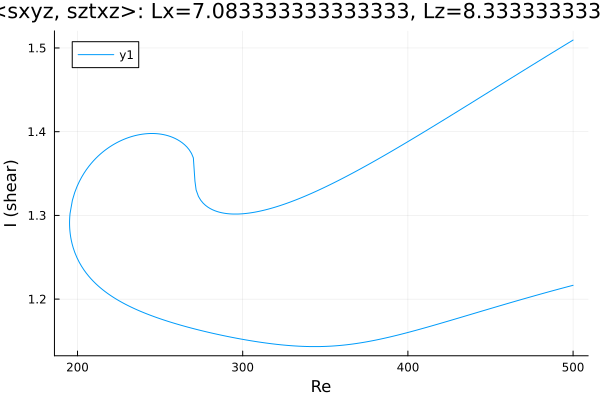

Source data for this figure (header and first rows):
Re, shear
500.0, 1.217
499.5, 1.216
498.1, 1.216
496.7, 1.215
495.3, 1.214
493.8, 1.213
492.4, 1.213
491, 1.212
489.6, 1.211
488.2, 1.21
486.8, 1.21
485.4, 1.209
483.9, 1.208
482.5, 1.207
481.1, 1.206
479.7, 1.206
478.3, 1.205
476.9, 1.204
475.5, 1.203
474, 1.203
472.6, 1.202
471.2, 1.201
469.8, 1.2
468.4, 1.199
468.2, 1.199
466.8, 1.198
465.3, 1.198
463.9, 1.197
462.5, 1.196
461.1, 1.195
459.7, 1.194
458.3, 1.194
456.9, 1.193
455.4, 1.192
454, 1.191
452.6, 1.19
451.2, 1.189
449.8, 1.189
448.4, 1.188
447, 1.187
446.6, 1.187
445.2, 1.186
443.8, 1.185
442.4, 1.184
440.9, 1.183
439.5, 1.183
438.1, 1.182
436.7, 1.181
435.3, 1.18
433.9, 1.179
432.5, 1.178
431, 1.178
429.6, 1.177
428.2, 1.176
426.8, 1.175
425.4, 1.174
424, 1.174
422.6, 1.173
421.1, 1.172
419.7, 1.171
... 445 more rows
